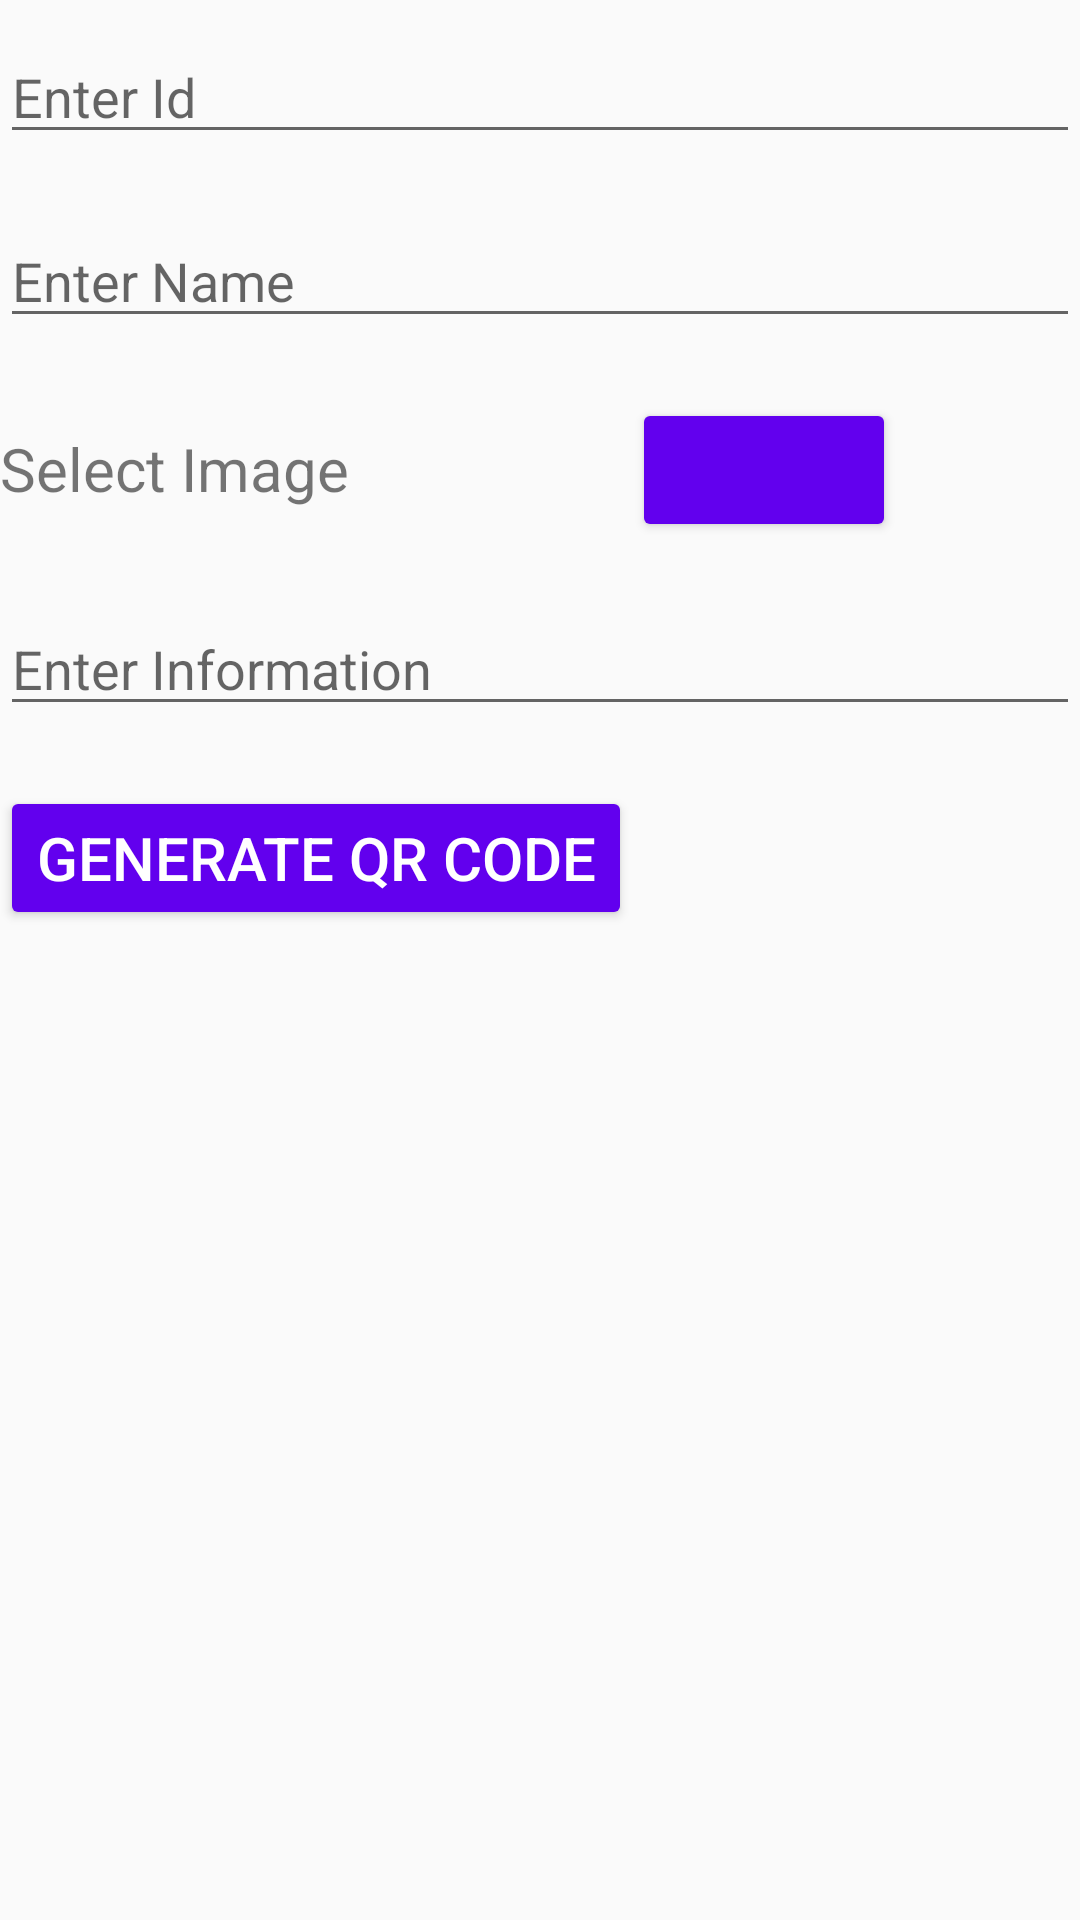

Write the Android layout XML for this screen, with the resource values it uses.
<!-- AndroidManifest.xml: application theme AppTheme -->
<!-- res/layout/activity_generator.xml -->
<?xml version="1.0" encoding="utf-8"?>
<ScrollView xmlns:android="http://schemas.android.com/apk/res/android"
    xmlns:app="http://schemas.android.com/apk/res-auto"
    xmlns:tools="http://schemas.android.com/tools"
    android:layout_width="match_parent"
    android:layout_height="match_parent"
    tools:context="com.example.smart.museum.GeneratorActivity">
    
    <RelativeLayout
        android:layout_width="match_parent"
        android:layout_height="wrap_content">

    <EditText
        android:id="@+id/editText"
        android:layout_width="match_parent"
        android:layout_height="wrap_content"
        android:layout_marginBottom="10dp"
        android:layout_marginTop="10dp"
        android:hint="Enter Id"
        android:singleLine="true"/>

    <EditText
        android:id="@+id/editName"
        android:layout_below="@id/editText"
        android:layout_width="match_parent"
        android:layout_height="wrap_content"
        android:layout_marginBottom="10dp"
        android:layout_marginTop="10dp"
        android:hint="Enter Name"
        android:singleLine="true"/>

    <ImageButton
        android:theme="@style/AppTheme.Button"
        android:id="@+id/imageButton1"
        android:layout_width="wrap_content"
        android:layout_height="wrap_content"
        android:layout_below="@+id/editName"
        android:layout_marginBottom="10dp"
        android:layout_marginTop="10dp"
        android:layout_toEndOf="@+id/button"
        android:layout_toRightOf="@+id/button"
        app:srcCompat="@drawable/ic_file_upload_black_24dp"
        tools:ignore="VectorDrawableCompat" />

    
    <EditText
        android:id="@+id/editInfo"
        android:layout_width="match_parent"
        android:layout_height="wrap_content"
        android:layout_below="@+id/imageButton1"
        android:layout_marginBottom="10dp"
        android:layout_marginTop="10dp"
        android:hint="Enter Information"
        android:inputType="textMultiLine"/>

    <Button
        android:theme="@style/AppTheme.Button"
        android:id="@+id/button"
        android:layout_width="wrap_content"
        android:layout_height="wrap_content"
        android:layout_below="@+id/editInfo"
        android:layout_marginBottom="10dp"
        android:layout_marginTop="10dp"
        android:text="Generate QR Code"
        android:textSize="20sp"/>

        <ImageView
            android:id="@+id/imageView"
            android:layout_width="match_parent"
            android:layout_height="wrap_content"
            android:layout_marginTop="20dp"
            android:layout_below="@id/button" />

    <TextView
        android:id="@+id/textView3"
        android:layout_width="wrap_content"
        android:layout_height="wrap_content"
        android:layout_alignParentLeft="true"
        android:layout_alignParentStart="true"
        android:layout_toLeftOf="@+id/imageButton1"
        android:layout_marginBottom="10dp"
        android:layout_marginTop="20dp"
        android:textSize="20sp"
        android:layout_below="@id/editName"
        android:text="Select Image" />



    </RelativeLayout>

</ScrollView>
<!-- resources referenced by this layout -->
<resources>
  <style name="AppTheme.Button" parent="Widget.AppCompat.Button.Colored">
          <item name="colorButtonNormal">@color/colorPrimary</item>
          <item name="android:textColor">#ffffff</item>
      </style>
  <style name="AppTheme" parent="Theme.AppCompat.Light.DarkActionBar">
          
          <item name="colorPrimary">@color/colorPrimary</item>
          <item name="colorPrimaryDark">@color/colorPrimaryDark</item>
          <item name="colorAccent">@color/colorAccent</item>
      </style>
  <!-- not gathered from this repository: default colours our renderer supplied (Android Studio template values) -->
  <color name="colorPrimary">#FF6200EE</color>
  <color name="colorPrimaryDark">#FF3700B3</color>
  <color name="colorAccent">#FF03DAC5</color>
</resources>
